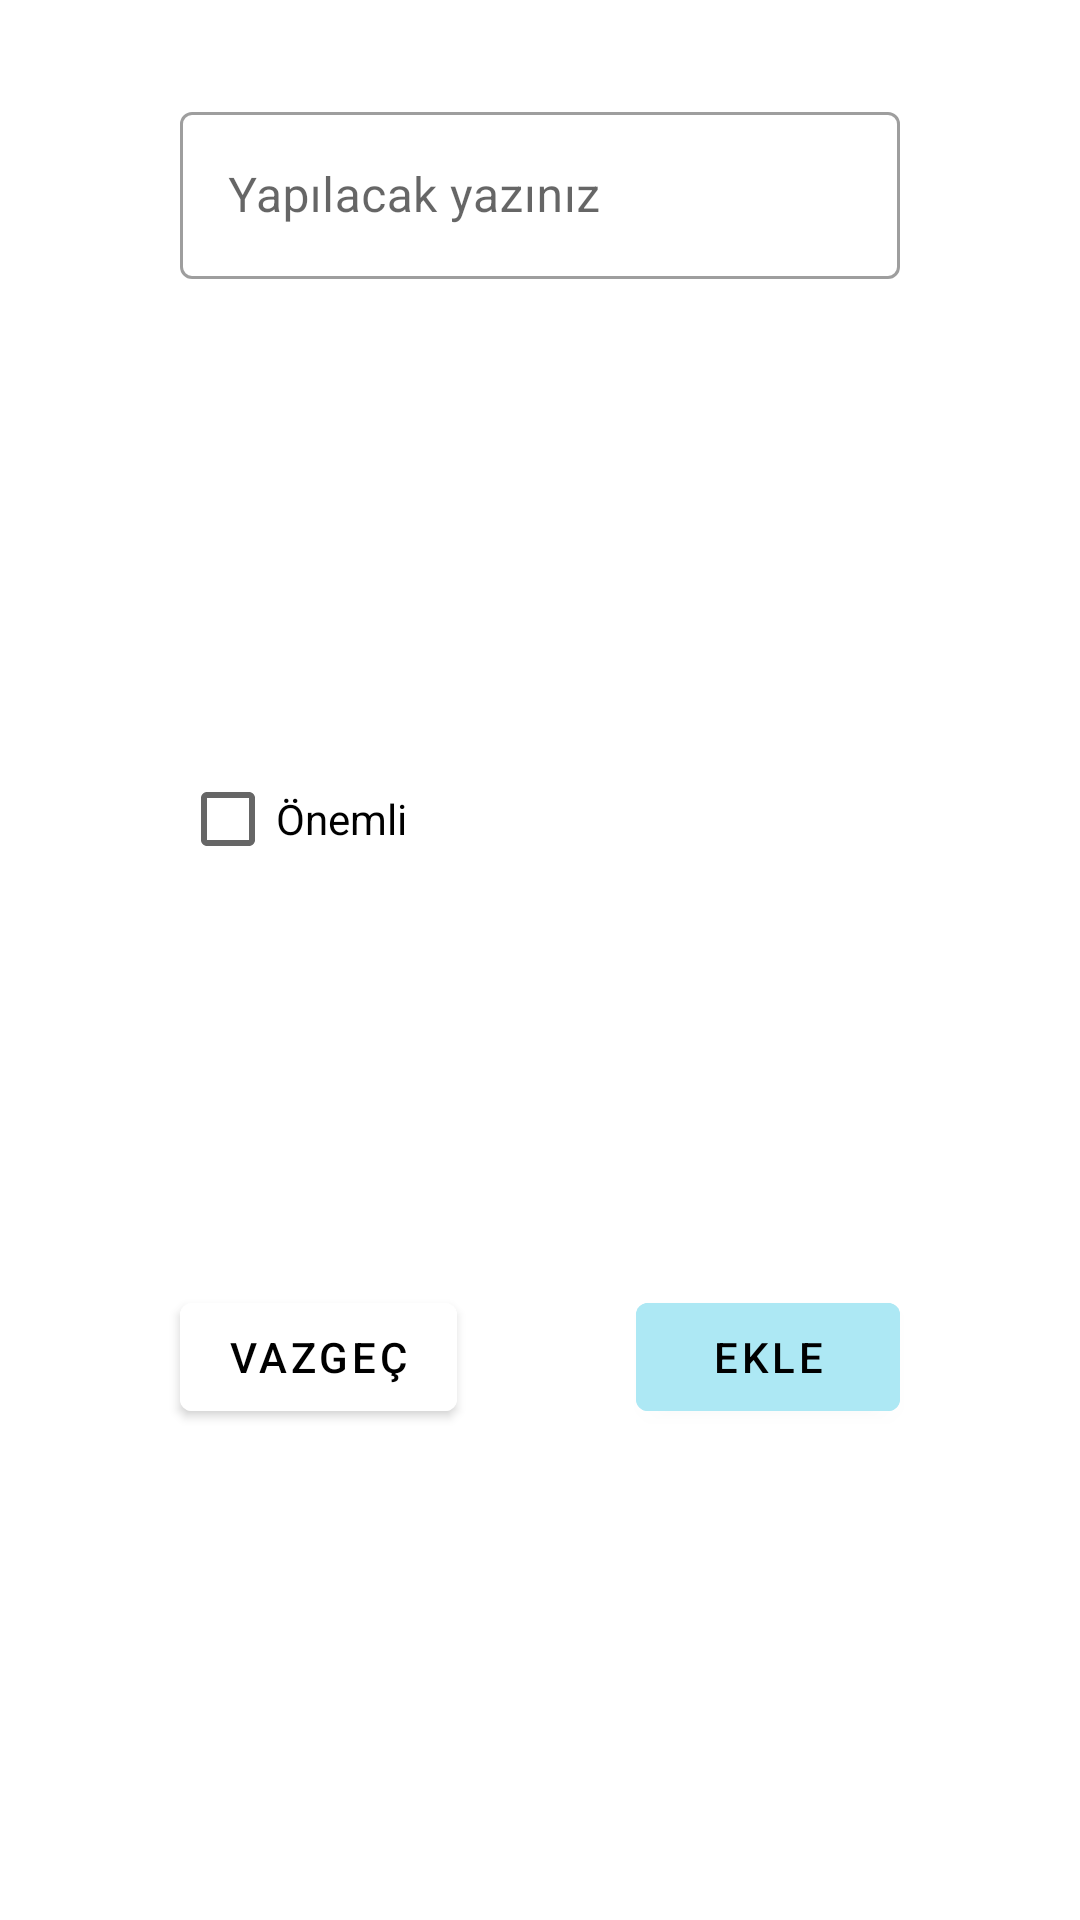

Layout XML and referenced resources for this Android screen:
<!-- AndroidManifest.xml: application theme Theme.ToDoApp -->
<!-- res/layout/add_alert.xml -->
<?xml version="1.0" encoding="utf-8"?>
<androidx.constraintlayout.widget.ConstraintLayout xmlns:android="http://schemas.android.com/apk/res/android"
    xmlns:app="http://schemas.android.com/apk/res-auto"
    android:layout_width="match_parent"
    android:layout_height="wrap_content">

    <com.google.android.material.textfield.TextInputLayout
        android:id="@+id/inputLayoutToDo"
        style="@style/Widget.MaterialComponents.TextInputLayout.OutlinedBox"
        android:layout_width="wrap_content"
        android:layout_height="wrap_content"
        android:layout_marginTop="32dp"
        app:errorEnabled="true"
        app:layout_constraintEnd_toEndOf="parent"
        app:layout_constraintStart_toStartOf="parent"
        app:layout_constraintTop_toTopOf="parent">

        <com.google.android.material.textfield.TextInputEditText
            android:id="@+id/editTextToDo"
            android:layout_width="240dp"
            android:layout_height="wrap_content"
            android:hint="@string/alert_hint"
            android:inputType="text"
            android:maxLength="25"
            android:singleLine="true" />
    </com.google.android.material.textfield.TextInputLayout>

    <CheckBox
        android:id="@+id/checkBoxImportant"
        android:layout_width="wrap_content"
        android:layout_height="wrap_content"
        android:layout_marginTop="4dp"
        android:text="@string/important"
        app:layout_constraintBottom_toTopOf="@id/alertDoneButton"
        app:layout_constraintStart_toStartOf="@id/inputLayoutToDo"
        app:layout_constraintTop_toBottomOf="@id/inputLayoutToDo" />

    <com.google.android.material.button.MaterialButton
        android:id="@+id/alertDoneButton"
        android:layout_width="wrap_content"
        android:layout_height="wrap_content"
        android:layout_marginBottom="32dp"
        android:backgroundTint="@color/white"
        android:text="@string/done_button"
        android:textColor="@color/black"
        app:layout_constraintBottom_toBottomOf="parent"
        app:layout_constraintStart_toStartOf="@id/inputLayoutToDo"
        app:layout_constraintTop_toBottomOf="@id/checkBoxImportant" />

    <com.google.android.material.button.MaterialButton
        android:id="@+id/alertAddButton"
        android:layout_width="wrap_content"
        android:layout_height="wrap_content"
        android:layout_marginBottom="32dp"
        android:backgroundTint="@color/primary"
        android:text="@string/add"
        android:textColor="@color/black"
        app:layout_constraintBottom_toBottomOf="parent"
        app:layout_constraintEnd_toEndOf="@id/inputLayoutToDo"
        app:layout_constraintTop_toBottomOf="@+id/checkBoxImportant" />

</androidx.constraintlayout.widget.ConstraintLayout>
<!-- resources referenced by this layout -->
<resources>
  <color name="black">#FF000000</color>
  <color name="primary">#ADE8F4</color>
  <color name="white">#FFFFFFFF</color>
  <string name="add">Ekle</string>
  <string name="alert_hint">Yapılacak yazınız</string>
  <string name="done_button">Vazgeç</string>
  <string name="important">Önemli</string>
  <style name="Theme.ToDoApp" parent="Theme.MaterialComponents.DayNight.NoActionBar">
          
          <item name="colorPrimary">@color/primary</item>
          <item name="colorPrimaryVariant">@color/secondary</item>
          <item name="colorOnPrimary">@color/white</item>
          
          <item name="colorSecondary">@color/teal_200</item>
          <item name="colorSecondaryVariant">@color/teal_700</item>
          <item name="colorOnSecondary">@color/black</item>
          
          <item name="android:statusBarColor" tools:targetApi="l">?attr/colorPrimaryVariant</item>
          
      </style>
  <color name="secondary">#caf0f8</color>
  <color name="teal_200">#FF03DAC5</color>
  <color name="teal_700">#FF018786</color>
</resources>
